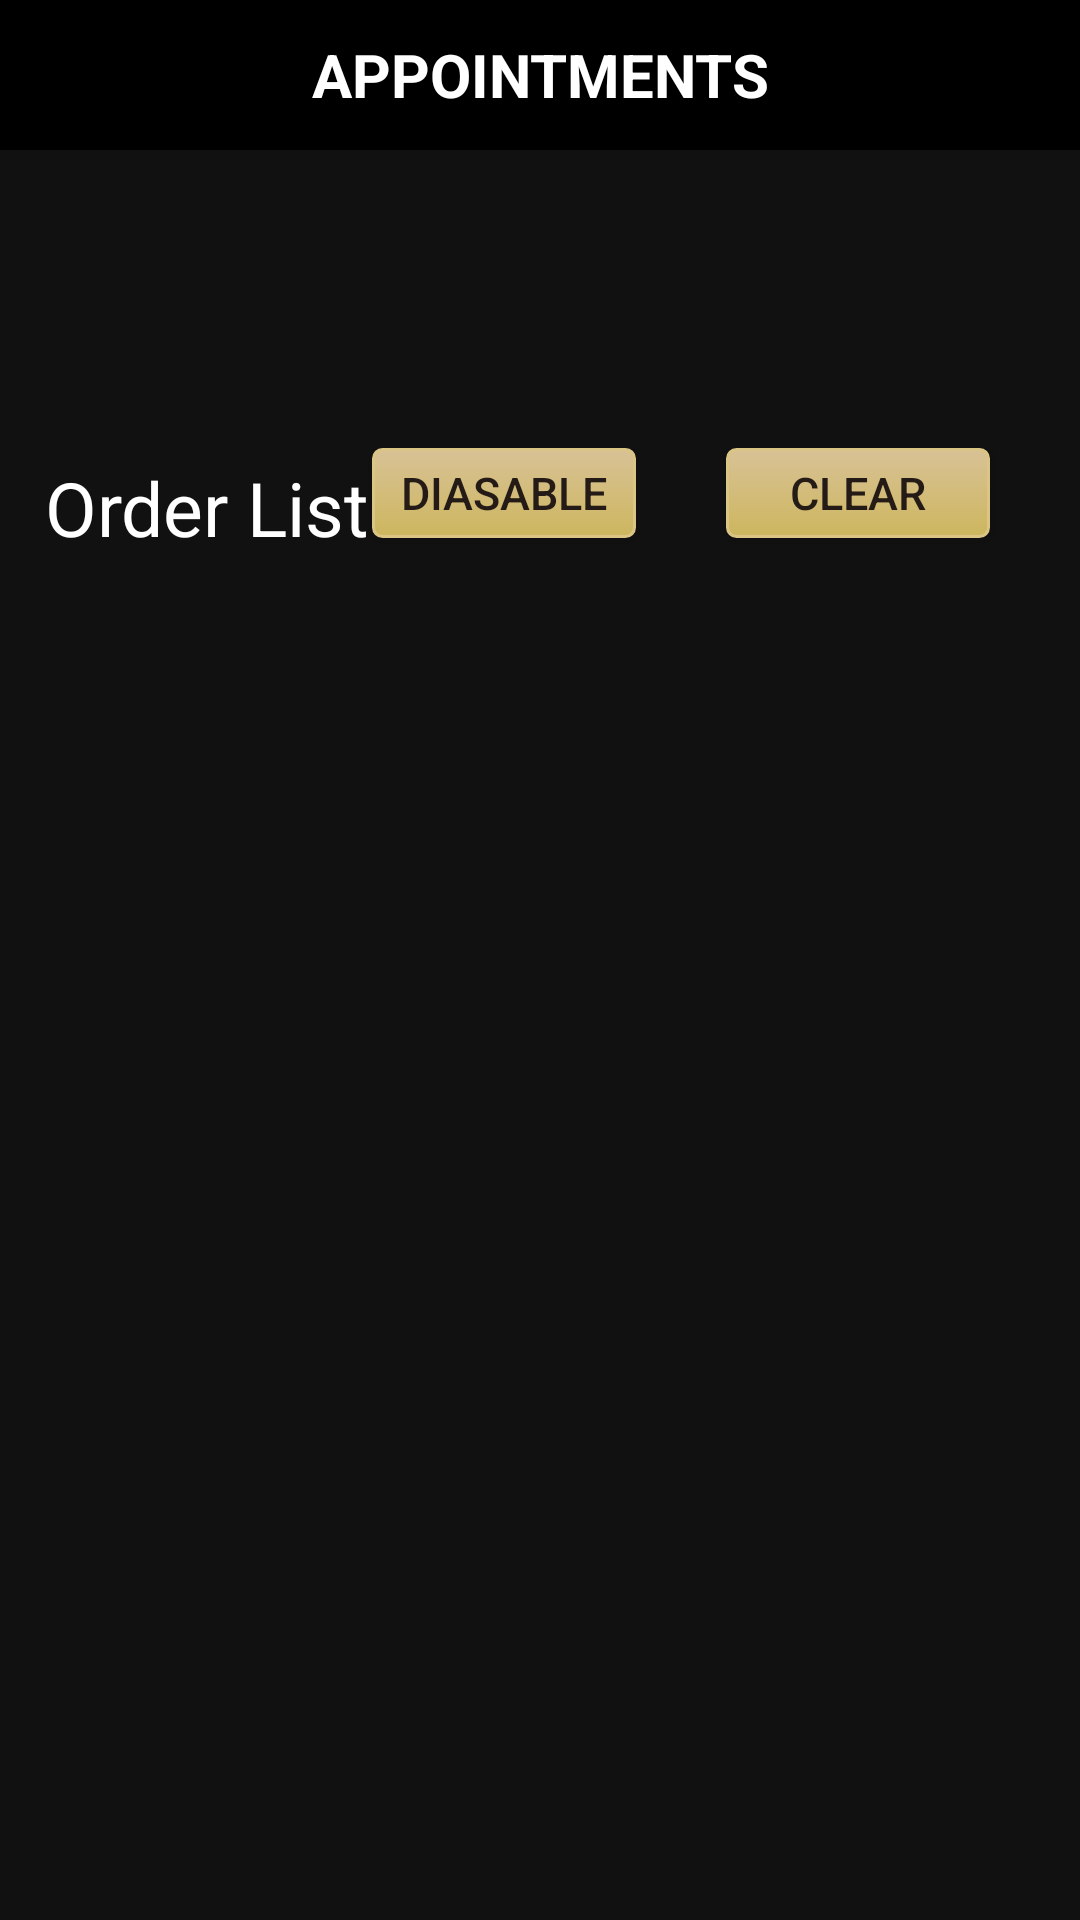

Reconstruct the res/layout file that produces this screen, plus the resources it refers to.
<!-- AndroidManifest.xml: application theme AppTheme -->
<!-- res/layout/activity_profile.xml -->
<?xml version="1.0" encoding="utf-8"?>
<RelativeLayout
    xmlns:android="http://schemas.android.com/apk/res/android"
    xmlns:app="http://schemas.android.com/apk/res-auto"
    xmlns:tools="http://schemas.android.com/tools"
    android:layout_width="match_parent"
    android:layout_height="match_parent"
    android:background="#111111"
    tools:context=".BarberActivity">
    <TextView
        android:id="@+id/BarberPageTitle"
        android:layout_width="match_parent"
        android:layout_height="50dp"
        android:layout_centerHorizontal="true"
        android:text="APPOINTMENTS"
        android:textSize="20dp"
        android:textColor="#fff"
        android:background="#000"
        android:gravity="center"
        android:textStyle="bold"/>
    <TextView
        android:id="@+id/BarberDate"
        android:layout_below="@+id/BarberPageTitle"
        android:layout_marginTop="10dp"
        android:layout_width="match_parent"
        android:layout_height="50dp"
        android:gravity="center"
        android:textColor="#4B9C59"
        android:textSize="20dp"/>
    <TextView
        android:id="@+id/BarberTime"
        android:layout_below="@+id/BarberDate"
        android:layout_width="match_parent"
        android:layout_height="wrap_content"
        android:gravity="center"
        android:textColor="#1F9CD2"
        android:textSize="18dp"/>
    <TextView
        android:id="@+id/OrderList"
        android:layout_below="@+id/BarberTime"
        android:layout_marginTop="15dp"
        android:layout_width="wrap_content"
        android:layout_height="40dp"
        android:gravity="center"
        android:layout_alignParentLeft="true"
        android:textSize="25dp"
        android:text="Order List"
        android:textColor="#fff"
        android:paddingLeft="15dp"/>

    <Button
        android:id="@+id/requestEnableBtn"
        android:layout_below="@+id/BarberTime"
        android:layout_width="wrap_content"
        android:layout_height="30dp"
        android:layout_marginTop="15dp"
        android:layout_marginRight="30dp"
        android:gravity="center"
        android:layout_centerVertical="true"
        android:layout_toLeftOf="@+id/clearBtn"
        android:textSize="15dp"
        android:text="Diasable"
        android:textColor="#251B16"
        android:background="@drawable/buttonradius"/>
    <Button
        android:id="@+id/clearBtn"
        android:layout_below="@+id/BarberTime"
        android:layout_width="wrap_content"
        android:layout_height="30dp"
        android:layout_marginTop="15dp"
        android:layout_marginRight="30dp"
        android:gravity="center"
        android:layout_centerVertical="true"
        android:layout_alignParentRight="true"
        android:textSize="15dp"
        android:text="Clear"
        android:textColor="#251B16"
        android:background="@drawable/buttonradius"/>

    <ListView
        android:layout_below="@+id/OrderList"
        android:id="@+id/AdminList"
        android:layout_width="fill_parent"
        android:layout_height="wrap_content"
        android:divider="#b5b5b5"
        android:dividerHeight="1dp"
        android:listSelector="@drawable/list_selector"
        android:layout_marginTop="10dp"/>

    <ImageView
        android:id="@+id/customAddBtn"
        android:layout_width="50dp"
        android:layout_height="50dp"
        android:layout_alignParentEnd="true"
        android:layout_alignParentRight="true"
        android:layout_alignParentBottom="true"
        android:layout_marginEnd="21dp"
        android:layout_marginRight="20dp"
        android:layout_marginBottom="20dp"
        app:srcCompat="@drawable/add" />


</RelativeLayout>
<!-- resources referenced by this layout -->
<resources>
  <!-- drawable buttonradius (drawable) -->
  <?xml version="1.0" encoding="utf-8"?>
  <selector xmlns:android="http://schemas.android.com/apk/res/android" >
      <item android:state_pressed="true" >
          <shape android:shape="rectangle"  >
              <corners android:radius="3dip" />
              <stroke android:width="1dip" android:color="#DAC584" />
              <gradient android:angle="-90" android:startColor="#CDB65E" android:endColor="#D8C296"  />
          </shape>
      </item>
      <item android:state_focused="true">
          <shape android:shape="rectangle"  >
              <corners android:radius="3dip" />
              <stroke android:width="1dip" android:color="#DAC584" />
              <solid android:color="#CDB65E"/>
          </shape>
      </item>
      <item >
          <shape android:shape="rectangle"  >
              <corners android:radius="3dip" />
              <stroke android:width="1dip" android:color="#DAC584" />
              <gradient android:angle="-90" android:startColor="#D8C296" android:endColor="#CDB65E" />
          </shape>
      </item>
  </selector>
  <style name="AppTheme" parent="Theme.AppCompat.Light.DarkActionBar">
          
          <item name="colorPrimary">#000000</item>
          <item name="colorPrimaryDark">#000000</item>
          <item name="colorAccent">#000000</item>
      </style>
</resources>
